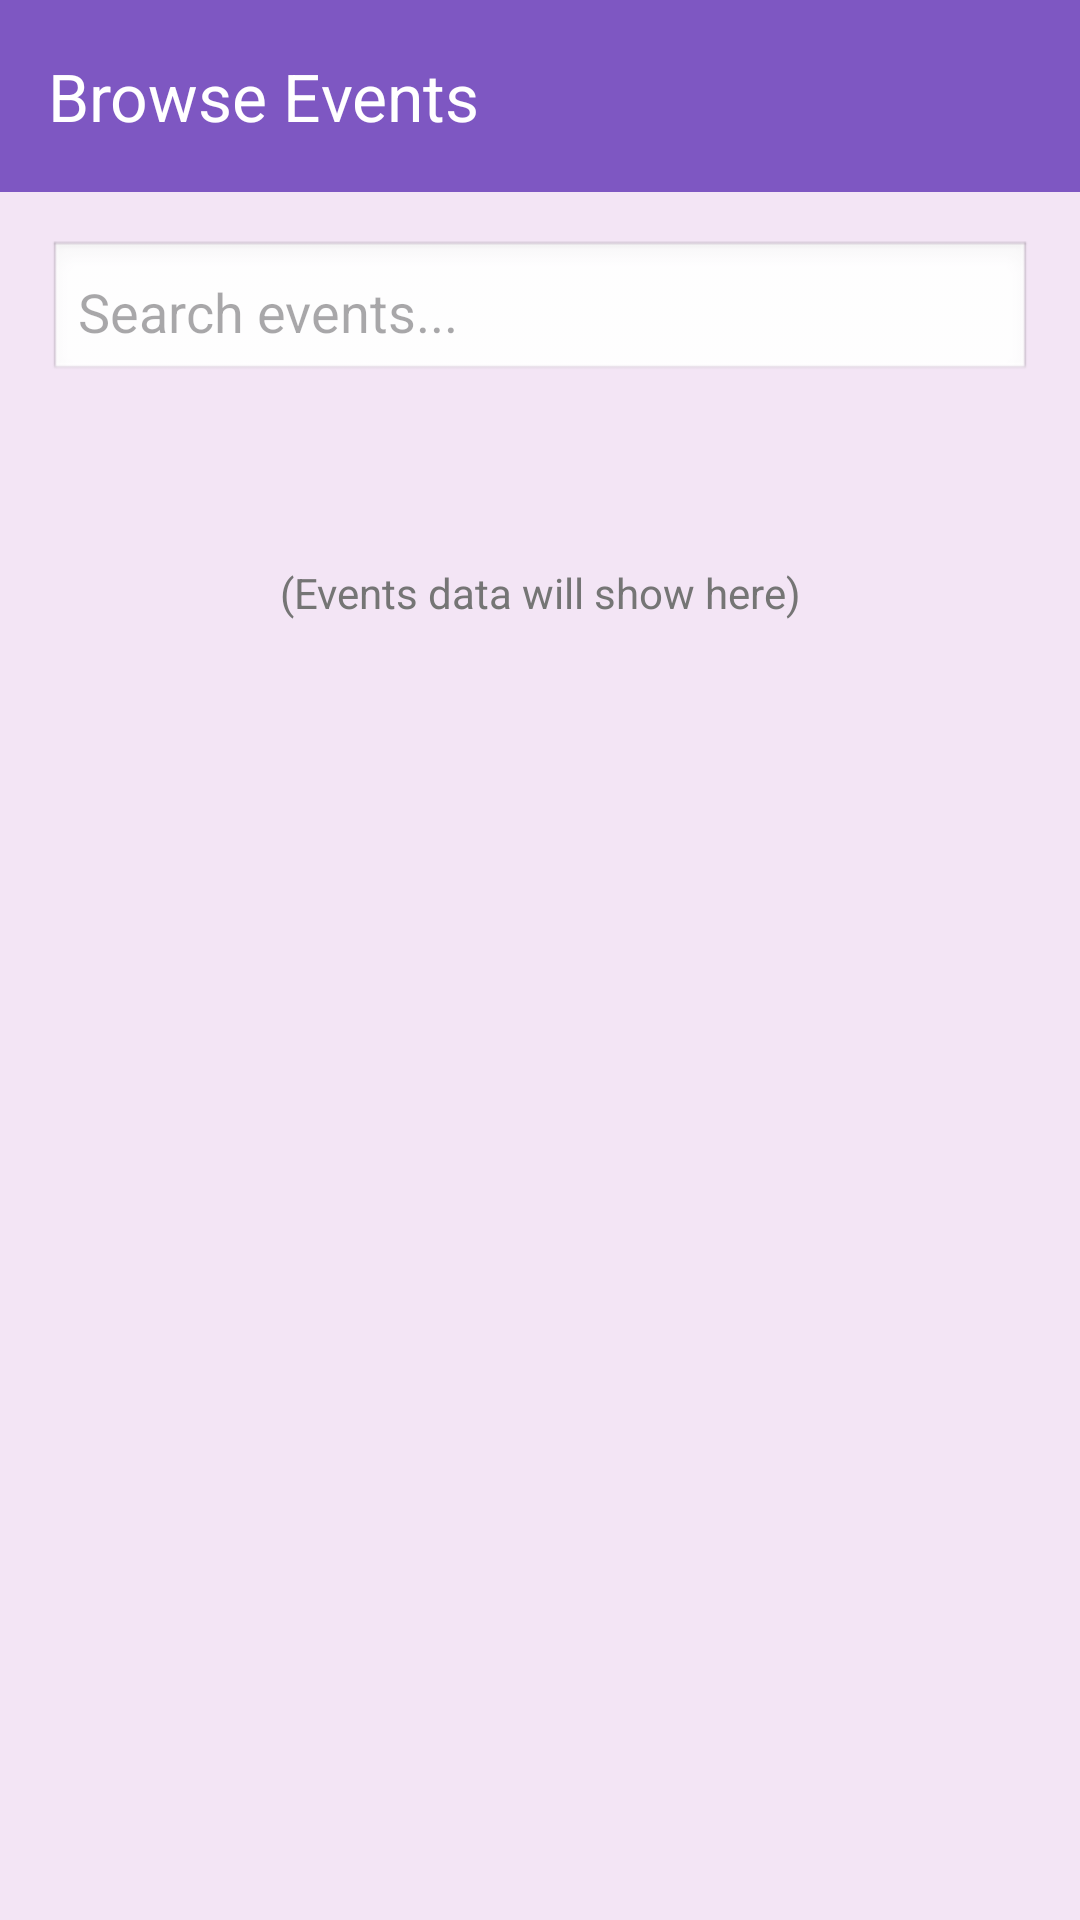

Here is an Android app screen rendered from its layout file. Give the layout XML and the strings, colors and styles it references.
<!-- AndroidManifest.xml: application theme Theme.IndeedGambling -->
<!-- res/layout/fragment_browse_events.xml -->
<?xml version="1.0" encoding="utf-8"?>
<androidx.coordinatorlayout.widget.CoordinatorLayout
    xmlns:android="http://schemas.android.com/apk/res/android"
    xmlns:app="http://schemas.android.com/apk/res-auto"
    android:layout_width="match_parent"
    android:layout_height="match_parent"
    android:fitsSystemWindows="true"
    android:background="#F3E5F5">

    <com.google.android.material.appbar.AppBarLayout
        android:layout_width="match_parent"
        android:layout_height="wrap_content"
        android:fitsSystemWindows="true"
        android:background="#7E57C2">

        <com.google.android.material.appbar.MaterialToolbar
            android:id="@+id/toolbarEvents"
            android:layout_width="match_parent"
            android:layout_height="?attr/actionBarSize"
            app:title="Browse Events"
            app:titleTextColor="@android:color/white"/>
    </com.google.android.material.appbar.AppBarLayout>

    <LinearLayout
        android:orientation="vertical"
        android:padding="16dp"
        android:layout_width="match_parent"
        android:layout_height="match_parent"
        app:layout_behavior="@string/appbar_scrolling_view_behavior">

        <EditText
            android:id="@+id/searchEvents"
            android:hint="Search events..."
            android:padding="10dp"
            android:background="@android:drawable/edit_text"
            android:layout_width="match_parent"
            android:layout_height="wrap_content"/>

        <TextView
            android:text="(Events data will show here)"
            android:textColor="#757575"
            android:gravity="center"
            android:layout_marginTop="60dp"
            android:layout_width="match_parent"
            android:layout_height="wrap_content"/>
    </LinearLayout>
</androidx.coordinatorlayout.widget.CoordinatorLayout>
<!-- resources referenced by this layout -->
<resources>
  <style name="Theme.IndeedGambling" parent="Base.Theme.IndeedGambling" />
  <style name="Base.Theme.IndeedGambling" parent="Theme.Material3.DayNight.NoActionBar">
  
          
          <item name="android:windowBackground">@color/dark_background</item>
          <item name="colorSurface">@color/dark_background</item>
  
          
          <item name="colorPrimary">@color/indeed_color</item>   
          <item name="colorOnPrimary">@color/black</item>        
  
          
          <item name="android:textColor">@color/white</item>
          <item name="colorOnBackground">@color/white</item>
          <item name="colorOnSurface">@color/white</item>
  
      </style>
  <color name="dark_background">#FF121212</color>
  <color name="indeed_color">#0A66C2</color>
  <color name="black">#FF000000</color>
  <color name="white">#FFFFFFFF</color>
</resources>
